Run: headless pygame with SDL's dummy video driver; simulated clock (each Clock.tick advances the game by its frame time, no real sleeping); random seed 0; keys injected as events and as key.get_pressed() state; no mouse input.
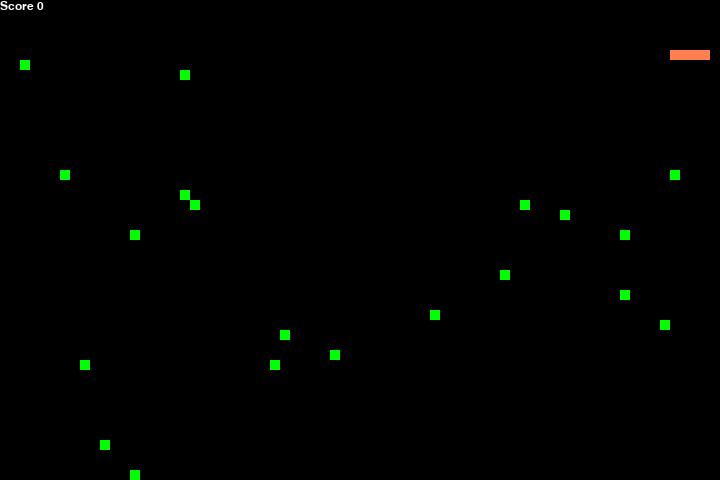
Frame 1 of 1 · flips 1–60 · no input

The pygame program that drew these frames:

import enum
import time
import random
import pygame


FPS = 10
STEP = 10
WIDTH = 720
HEIGHT = 480
SCREEN = pygame.display.set_mode((WIDTH, HEIGHT))

BLACK = pygame.Color(0, 0, 0)
WHITE = pygame.Color(255, 255, 255)
RED = pygame.Color(255, 0, 0)
GREEN = pygame.Color(0, 255, 0)
BLUE = pygame.Color(0, 0, 255)
CORAL = pygame.Color(255, 127, 80)


@enum.unique
class Run(enum.Enum):
    standup = 0
    up = 1
    down = 2
    left = 3
    right = 4
    out = 5


class Motion(object):
    def __init__(self):
        self._direction = Run.standup

    @property
    def direction(self):
        return self._direction

    @direction.setter
    def direction(self, value):
        if value == Run.up and self._direction != Run.down:
            self._direction = Run.up
        if value == Run.down and self._direction != Run.up:
            self._direction = Run.down
        if value == Run.left and self._direction != Run.right:
            self._direction = Run.left
        if value == Run.right and self._direction != Run.left:
            self._direction = Run.right
        if value == Run.standup:
            self._direction = Run.standup
        if value == Run.out:
            self._direction = Run.out


class Artefact(pygame.sprite.Sprite):

    def __init__(self, color, rect_x, rect_y, *groups):
        pygame.sprite.Sprite.__init__(self, *groups)
        self.color = color
        self.image = pygame.Surface((STEP, STEP))
        self.image.fill(color)
        self.rect = self.image.get_rect()
        self.rect.x = rect_x
        self.rect.y = rect_y


class Hero(Artefact, Motion):

    def __init__(self, color, rect_x, rect_y, *groups):
        Artefact.__init__(self, color, rect_x, rect_y, *groups)
        Motion.__init__(self)

    def update(self):
        if self._direction == Run.up:
            self.rect.y -= STEP
        if self._direction == Run.down:
            self.rect.y += STEP
        if self._direction == Run.left:
            self.rect.x -= STEP
        if self._direction == Run.right:
            self.rect.x += STEP
        if self.rect.x <= 0 or self.rect.y <= 0:
            self.direction = Run.out
        if self.rect.x >= WIDTH:
            self.direction = Run.out
        if self.rect.y >= HEIGHT:
            self.direction = Run.out


def show_message(color, font, size, message):
    font = pygame.font.SysFont(font, size)
    surface = font.render(message, True, color)
    rect = surface.get_rect()
    SCREEN.blit(surface, rect)


if __name__ == '__main__':

    score = 0

    fruits_group = pygame.sprite.Group()
    for _ in range(20):
        random_x = random.randrange(1, (WIDTH // STEP)) * STEP
        random_y = random.randrange(1, (HEIGHT // STEP)) * STEP
        Artefact(GREEN, random_x, random_y, fruits_group)

    head_group = pygame.sprite.Group()
    head = Hero(CORAL, 100, 50, head_group)
    head.direction = Run.right

    body = list()
    body_group = pygame.sprite.Group()
    body.append(Artefact(head.color, head.rect.x, head.rect.y, body_group))
    body.append(Artefact(head.color, head.rect.x - STEP, head.rect.y, body_group)) # noqa
    body.append(Artefact(head.color, head.rect.x - STEP * 2, head.rect.y, body_group)) # noqa
    body.append(Artefact(head.color, head.rect.x - STEP * 3, head.rect.y, body_group)) # noqa

    all_sprites = pygame.sprite.Group()
    all_sprites.add(fruits_group)
    all_sprites.add(head_group)
    all_sprites.add(body_group)

    pygame.init()
    pygame.display.set_caption('Snake')
    clock = pygame.time.Clock()

    running = True
    game_over = False
    while running and not game_over:
        clock.tick(FPS)
        for event in pygame.event.get():
            if event.type == pygame.QUIT:
                running = False
            if event.type == pygame.KEYDOWN:
                if event.key == pygame.K_UP:
                    head.direction = Run.up
                if event.key == pygame.K_DOWN:
                    head.direction = Run.down
                if event.key == pygame.K_LEFT:
                    head.direction = Run.left
                if event.key == pygame.K_RIGHT:
                    head.direction = Run.right
        all_sprites.update()

        body.insert(0, Artefact(head.color, head.rect.x, head.rect.y, all_sprites, body_group))
        if pygame.sprite.groupcollide(head_group, fruits_group, False, True): # noqa
            score += 1
            FPS += 1
        else:
            body[-1].kill()
            body.pop()

        if head.direction == Run.out:
            game_over = True

        SCREEN.fill(BLACK)
        all_sprites.draw(SCREEN)
        if game_over:
            show_message(WHITE, 'arial', 18, f'Game over! Your score {score}')
            pygame.display.flip()
            time.sleep(5)
        else:
            show_message(WHITE, 'arial', 18, f'Score {score}')
            pygame.display.flip()
